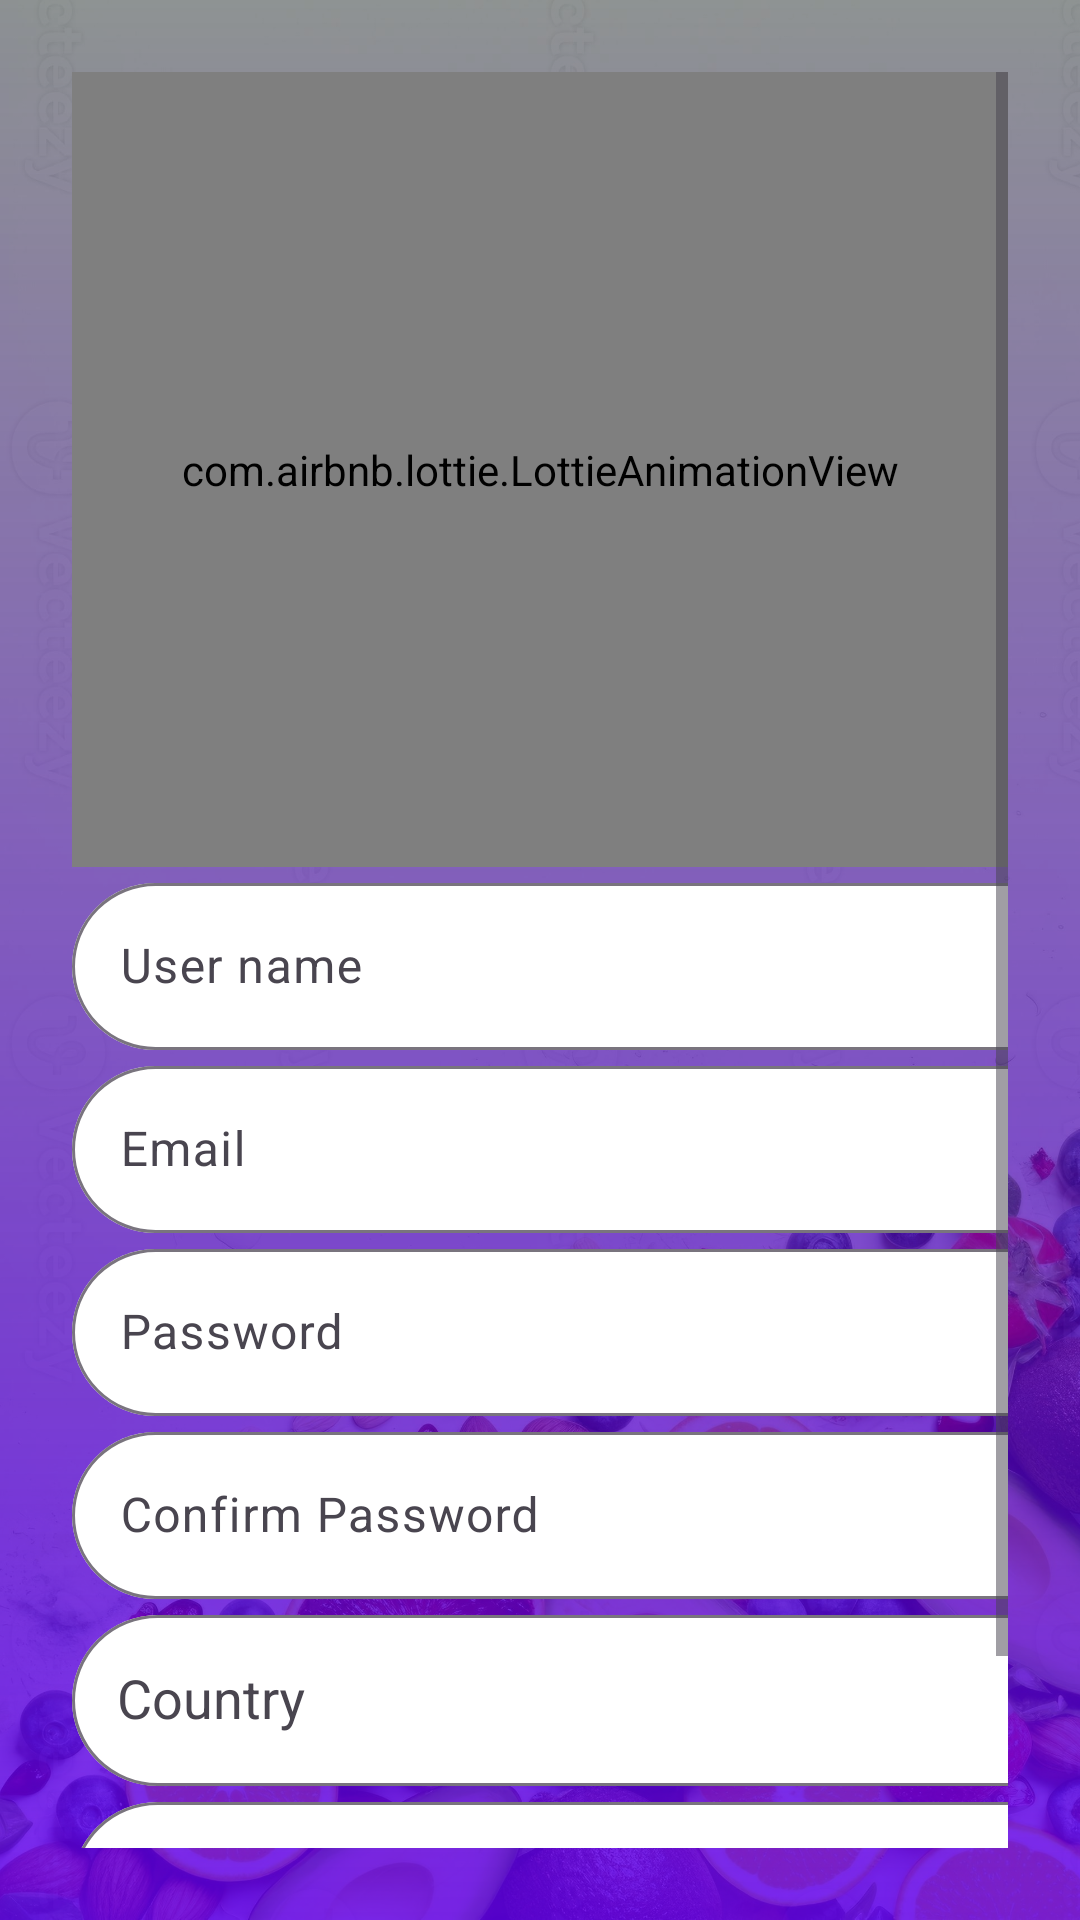

Write the Android layout XML for this screen, with the resource values it uses.
<!-- AndroidManifest.xml: application theme Theme.FoodPlanner -->
<!-- res/layout/activity_sign_up.xml -->
<?xml version="1.0" encoding="utf-8"?>
<androidx.constraintlayout.widget.ConstraintLayout
    xmlns:android="http://schemas.android.com/apk/res/android"
    xmlns:app="http://schemas.android.com/apk/res-auto"
    xmlns:tools="http://schemas.android.com/tools"
    android:layout_width="match_parent"
    android:layout_height="match_parent">

    
    <ImageView
        android:id="@+id/bg_image"
        android:layout_width="match_parent"
        android:layout_height="match_parent"
        android:scaleType="centerCrop"
        android:src="@drawable/background_signup" />

    
    <View
        android:id="@+id/gradient_overlay"
        android:layout_width="match_parent"
        android:layout_height="match_parent"
        android:background="@drawable/gradient_overlay"
        android:alpha="0.85" />

    
    <ScrollView
        android:layout_width="match_parent"
        android:layout_height="match_parent"
        android:padding="24dp">

        <LinearLayout
            android:id="@+id/linearLayout3"
            android:layout_width="match_parent"
            android:layout_height="wrap_content"
            android:gravity="center"
            android:orientation="vertical">

            <com.airbnb.lottie.LottieAnimationView
                android:id="@+id/lottie_signup"
                android:layout_width="363dp"
                android:layout_height="265dp"
                app:lottie_autoPlay="true"
                app:lottie_loop="true"
                app:lottie_rawRes="@raw/signup_anim" />

            <com.google.android.material.textfield.TextInputLayout
                android:id="@+id/usernameInputLayout"
                android:layout_width="wrap_content"
                android:layout_height="wrap_content"
                android:hint="User name"
                app:boxBackgroundColor="@android:color/white"
                app:boxCornerRadiusBottomEnd="30dp"
                app:boxCornerRadiusBottomStart="30dp"
                app:boxCornerRadiusTopEnd="30dp"
                app:boxCornerRadiusTopStart="30dp">

                <com.google.android.material.textfield.TextInputEditText
                    android:id="@+id/et_user_name"
                    android:layout_width="354dp"
                    android:layout_height="wrap_content"
                    android:inputType="text"
                    android:textColor="@android:color/black"
                    tools:layout_conversion_absoluteHeight="56dp"
                    tools:layout_conversion_absoluteWidth="363dp"
                    tools:layout_editor_absoluteX="24dp"
                    tools:layout_editor_absoluteY="256dp" />
            </com.google.android.material.textfield.TextInputLayout>


            <com.google.android.material.textfield.TextInputLayout
                android:id="@+id/emailInputLayout"
                android:layout_width="wrap_content"
                android:layout_height="wrap_content"
                android:hint="Email"
                app:boxBackgroundColor="@android:color/white"
                app:boxCornerRadiusBottomEnd="30dp"
                app:boxCornerRadiusBottomStart="30dp"
                app:boxCornerRadiusTopEnd="30dp"
                app:boxCornerRadiusTopStart="30dp">

                <com.google.android.material.textfield.TextInputEditText
                    android:id="@+id/et_email"
                    android:layout_width="361dp"
                    android:layout_height="wrap_content"
                    android:inputType="textEmailAddress"
                    android:textColor="@android:color/black"
                    tools:layout_conversion_absoluteHeight="56dp"
                    tools:layout_conversion_absoluteWidth="363dp"
                    tools:layout_editor_absoluteX="24dp"
                    tools:layout_editor_absoluteY="349dp" />
            </com.google.android.material.textfield.TextInputLayout>

            <com.google.android.material.textfield.TextInputLayout
                android:id="@+id/passwordInputLayout"
                android:layout_width="wrap_content"
                android:layout_height="wrap_content"
                android:hint="Password"
                app:endIconMode="password_toggle"
                app:boxBackgroundColor="@android:color/white"
                app:boxCornerRadiusBottomEnd="30dp"
                app:boxCornerRadiusBottomStart="30dp"
                app:boxCornerRadiusTopEnd="30dp"
                app:boxCornerRadiusTopStart="30dp">

                <com.google.android.material.textfield.TextInputEditText
                    android:id="@+id/et_password"
                    android:layout_width="356dp"
                    android:layout_height="wrap_content"
                    android:inputType="textPassword"
                    android:textColor="@android:color/black"
                    tools:layout_conversion_absoluteHeight="56dp"
                    tools:layout_conversion_absoluteWidth="363dp"
                    tools:layout_editor_absoluteX="24dp"
                    tools:layout_editor_absoluteY="442dp" />
            </com.google.android.material.textfield.TextInputLayout>

            <com.google.android.material.textfield.TextInputLayout
                android:id="@+id/confirmPasswordInputLayout"
                android:layout_width="wrap_content"
                android:layout_height="wrap_content"
                android:hint="Confirm Password"
                app:endIconMode="password_toggle"
                app:boxBackgroundColor="@android:color/white"
                app:boxCornerRadiusBottomEnd="30dp"
                app:boxCornerRadiusBottomStart="30dp"
                app:boxCornerRadiusTopEnd="30dp"
                app:boxCornerRadiusTopStart="30dp">

                <com.google.android.material.textfield.TextInputEditText
                    android:id="@+id/et_confirm_password"
                    android:layout_width="356dp"
                    android:layout_height="wrap_content"
                    android:inputType="textPassword"
                    android:textColor="@android:color/black"
                    tools:layout_conversion_absoluteHeight="56dp"
                    tools:layout_conversion_absoluteWidth="363dp"
                    tools:layout_editor_absoluteX="24dp"
                    tools:layout_editor_absoluteY="442dp" />
            </com.google.android.material.textfield.TextInputLayout>

            <com.google.android.material.textfield.TextInputLayout
                android:id="@+id/countryInputLayout"
                android:layout_width="wrap_content"
                android:layout_height="wrap_content"
                android:hint="Country"
                app:boxBackgroundColor="@android:color/white"
                app:boxCornerRadiusBottomEnd="30dp"
                app:boxCornerRadiusBottomStart="30dp"
                app:boxCornerRadiusTopEnd="30dp"
                app:boxCornerRadiusTopStart="30dp"
                app:endIconMode="dropdown_menu">

                <com.google.android.material.textfield.MaterialAutoCompleteTextView
                    android:id="@+id/et_country"
                    android:layout_width="355dp"
                    android:layout_height="57dp"
                    android:focusable="true"
                    android:inputType="none"
                    android:paddingLeft="15dp"
                    android:textColor="@android:color/black"
                    tools:layout_conversion_absoluteHeight="56dp"
                    tools:layout_conversion_absoluteWidth="363dp"
                    tools:layout_editor_absoluteX="24dp"
                    tools:layout_editor_absoluteY="442dp" />
            </com.google.android.material.textfield.TextInputLayout>

            <com.google.android.material.textfield.TextInputLayout
                android:id="@+id/prefFoodInputLayout"
                android:layout_width="wrap_content"
                android:layout_height="wrap_content"
                android:hint="Food Preference"
                app:boxBackgroundColor="@android:color/white"
                app:boxCornerRadiusBottomEnd="30dp"
                app:boxCornerRadiusBottomStart="30dp"
                app:boxCornerRadiusTopEnd="30dp"
                app:boxCornerRadiusTopStart="30dp"
                app:endIconMode="dropdown_menu">

                <com.google.android.material.textfield.MaterialAutoCompleteTextView
                    android:id="@+id/et_food_pref"
                    android:layout_width="355dp"
                    android:layout_height="57dp"
                    android:focusable="true"
                    android:inputType="none"
                    android:paddingLeft="15dp"
                    android:textColor="@android:color/black"
                    tools:layout_conversion_absoluteHeight="56dp"
                    tools:layout_conversion_absoluteWidth="363dp"
                    tools:layout_editor_absoluteX="24dp"
                    tools:layout_editor_absoluteY="442dp" />
            </com.google.android.material.textfield.TextInputLayout>



            <com.google.android.material.button.MaterialButton
                android:id="@+id/btn_sign_up"
                android:layout_width="305dp"
                android:layout_height="60dp"
                android:backgroundTint="@color/black"
                android:text="Sign Up"
                android:textAllCaps="false"
                android:textColor="@color/white"
                android:textSize="18sp"
                app:cornerRadius="30dp" />

            <ProgressBar
                android:id="@+id/progress_bar"
                android:layout_width="wrap_content"
                android:layout_height="wrap_content"
                android:indeterminateTint="@color/purple_accent"
                android:visibility="gone" />
        </LinearLayout>
    </ScrollView>
</androidx.constraintlayout.widget.ConstraintLayout>
<!-- resources referenced by this layout -->
<resources>
  <color name="black">#FF000000</color>
  <color name="purple_accent">#8E24AA</color>
  <color name="white">#FFFFFFFF</color>
  <!-- drawable background_signup: jpg bitmap (drawable, 442971 bytes) -->
  <!-- drawable gradient_overlay (drawable) -->
  <?xml version="1.0" encoding="utf-8"?>
  <layer-list xmlns:android="http://schemas.android.com/apk/res/android">
      <item>
          <shape>
              <gradient
                  android:type="linear"
                  android:angle="270"
                  android:startColor="#80000000"
                  android:endColor="#FF6200EE"
                  android:gradientRadius="90" />
          </shape>
      </item>
  </layer-list>
  <style name="Theme.FoodPlanner" parent="Base.Theme.FoodPlanner" />
  <style name="Base.Theme.FoodPlanner" parent="Theme.Material3.DayNight.NoActionBar">
          
          
      </style>
</resources>
